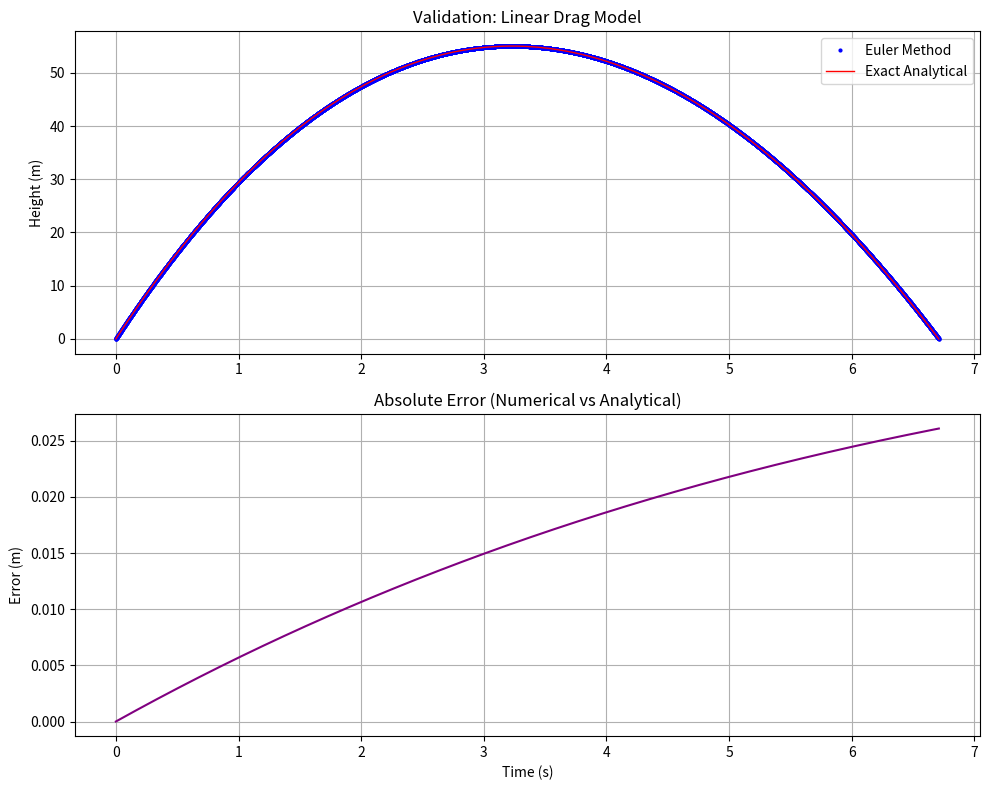
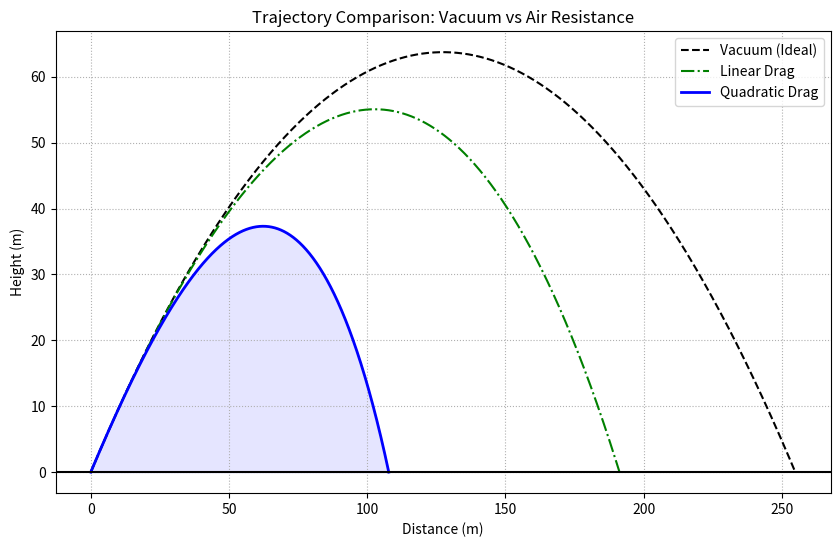
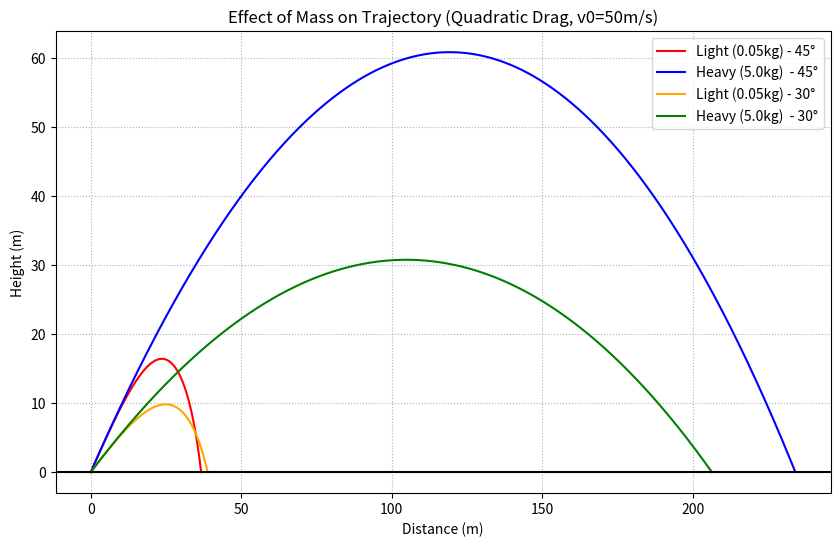

These charts were generated, in order, by the following Python code:
import math
import matplotlib.pyplot as plt

# ==========================================
# 1. The Physics Class (Simplified)
# ==========================================
class Projectile:
    def __init__(self, mass, radius, drag_coeff=0.47, viscosity=1.81e-5):
        self.mass = mass
        self.radius = radius
        self.g = 9.81
        self.rho = 1.225
        
        # --- CASE B: Linear Drag (Stokes) ---
        # b = 6 * pi * eta * r
        #self.b_stokes = 6 * math.pi * viscosity * radius
        self.b_stokes = 0.01  # For testing purposes, override with a fixed value
        self.k_linear = self.b_stokes / self.mass

        # --- CASE C: Quadratic Drag (Newton) ---
        # k = 0.5 * rho * Cd * Area / mass
        area = math.pi * (radius ** 2)
        self.k_quad = (0.5 * self.rho * drag_coeff * area) / self.mass

    def simulate(self, v0, angle, mode='vacuum', dt=0.001):
        # Convert angle to radians
        rad = math.radians(angle)
        vx = v0 * math.cos(rad)
        vy = v0 * math.sin(rad)
        
        x, y, t = 0.0, 0.0, 0.0
        
        # Simple lists to store history
        t_list = [t]
        x_list = [x]
        y_list = [y]

        while y >= 0:
            # 1. Calculate Acceleration
            if mode == 'vacuum':
                ax, ay = 0, -self.g
            elif mode == 'linear':
                ax = -self.k_linear * vx
                ay = -self.g - (self.k_linear * vy)
            elif mode == 'quadratic':
                speed = math.sqrt(vx**2 + vy**2)
                ax = -self.k_quad * speed * vx
                ay = -self.g - (self.k_quad * speed * vy)
            
            # 2. Update Position & Velocity (Euler Step)
            x += vx * dt
            y += vy * dt
            vx += ax * dt
            vy += ay * dt
            t += dt
            
            # Save if above ground
            if y >= 0:
                t_list.append(t)
                x_list.append(x)
                y_list.append(y)
        
        return t_list, x_list, y_list

# ==========================================
# 2. Plotting Functions
# ==========================================

def plot_validation_error(ball, v0, angle):
    """
    PLOT 1: Validates Linear Drag against Exact Math and shows Error.
    """
    print("Generating Plot 1: Validation & Error...")
    
    # Run Numerical Simulation
    t_list, x_list, y_list = ball.simulate(v0, angle, mode='linear')
    
    # Calculate Exact Math Solution for comparison
    vy0 = v0 * math.sin(math.radians(angle))
    k = ball.k_linear
    g = ball.g
    
    y_exact = []
    errors = []
    
    # Loop through time steps to calculate exact value and error
    for i in range(len(t_list)):
        t = t_list[i]
        
        # Exact Formula for Linear Drag Height
        term1 = (1/k) * (vy0 + (g/k)) * (1 - math.exp(-k * t))
        term2 = (g * t) / k
        val = term1 - term2
        
        y_exact.append(val)
        errors.append(abs(y_list[i] - val))

    # Create the Plot
    fig, (ax1, ax2) = plt.subplots(2, 1, figsize=(10, 8))
    
    # Top Subplot: Trajectories
    ax1.plot(t_list, y_list, 'bo', markersize=2, label='Euler Method')
    ax1.plot(t_list, y_exact, 'r-', linewidth=1, label='Exact Analytical')
    ax1.set_title("Validation: Linear Drag Model")
    ax1.set_ylabel("Height (m)")
    ax1.legend()
    ax1.grid(True)
    
    # Bottom Subplot: Error
    ax2.plot(t_list, errors, color='purple')
    ax2.set_title("Absolute Error (Numerical vs Analytical)")
    ax2.set_xlabel("Time (s)")
    ax2.set_ylabel("Error (m)")
    ax2.grid(True)
    
    plt.tight_layout()
    plt.savefig('projectile-simulation/plots/1_validation_error.png', dpi=300)
    plt.show()

def plot_model_comparison(ball, v0, angle):
    """
    PLOT 2: Compares Vacuum vs Linear vs Quadratic.
    """
    print("Generating Plot 2: Model Comparison...")
    
    # Run all 3 modes
    _, x_vac, y_vac = ball.simulate(v0, angle, 'vacuum')
    _, x_lin, y_lin = ball.simulate(v0, angle, 'linear')
    _, x_quad, y_quad = ball.simulate(v0, angle, 'quadratic')
    
    plt.figure(figsize=(10, 6))
    plt.plot(x_vac, y_vac, 'k--', label='Vacuum (Ideal)')
    plt.plot(x_lin, y_lin, 'g-.', label='Linear Drag')
    plt.plot(x_quad, y_quad, 'b-', linewidth=2, label='Quadratic Drag')
    
    plt.title("Trajectory Comparison: Vacuum vs Air Resistance")
    plt.xlabel("Distance (m)")
    plt.ylabel("Height (m)")
    plt.axhline(0, color='black')
    plt.legend()
    plt.grid(True, linestyle=':')
    plt.fill_between(x_quad, y_quad, alpha=0.1, color='blue')
    
    plt.savefig('projectile-simulation/plots/2_model_comparison.png', dpi=300)
    plt.show()

def plot_mass_variation(v0):
    """
    PLOT 3: Shows how Mass and Angle affect the trajectory.
    """
    print("Generating Plot 3: Mass & Angle Variation...")
    
    plt.figure(figsize=(10, 6))
    
    # Define scenarios: [Mass, Angle, Color, Label]
    scenarios = [
        [0.05, 45, 'red',   'Light (0.05kg) - 45°'],
        [5.00, 45, 'blue',  'Heavy (5.0kg)  - 45°'],
        [0.05, 30, 'orange','Light (0.05kg) - 30°'],
        [5.00, 30, 'green', 'Heavy (5.0kg)  - 30°']
    ]
    
    for mass, angle, color, label in scenarios:
        # Create a new ball for each scenario
        temp_ball = Projectile(mass=mass, radius=0.05)
        
        # Simulate (using Quadratic because it's the most realistic)
        _, x, y = temp_ball.simulate(v0, angle, mode='quadratic')
        
        plt.plot(x, y, color=color, label=label)

    plt.title(f"Effect of Mass on Trajectory (Quadratic Drag, v0={v0}m/s)")
    plt.xlabel("Distance (m)")
    plt.ylabel("Height (m)")
    plt.axhline(0, color='black')
    plt.legend()
    plt.grid(True, linestyle=':')
    
    plt.savefig('projectile-simulation/plots/3_mass_variation.png', dpi=300)
    plt.show()

# ==========================================
# Main Execution
# ==========================================
if __name__ == "__main__":
    import os
    # Create the directory if it doesn't exist
    os.makedirs('projectile-simulation/plots', exist_ok=True)
    # Settings
    v0 = 50
    angle = 45
    
    # Create a standard ball (0.15 kg)
    my_ball = Projectile(mass=0.15, radius=0.037)

    # 1. Run Validation Plot
    plot_validation_error(my_ball, v0, angle)
    
    # 2. Run Comparison Plot
    plot_model_comparison(my_ball, v0, angle)
    
    # 3. Run Mass Variation Plot
    plot_mass_variation(v0)